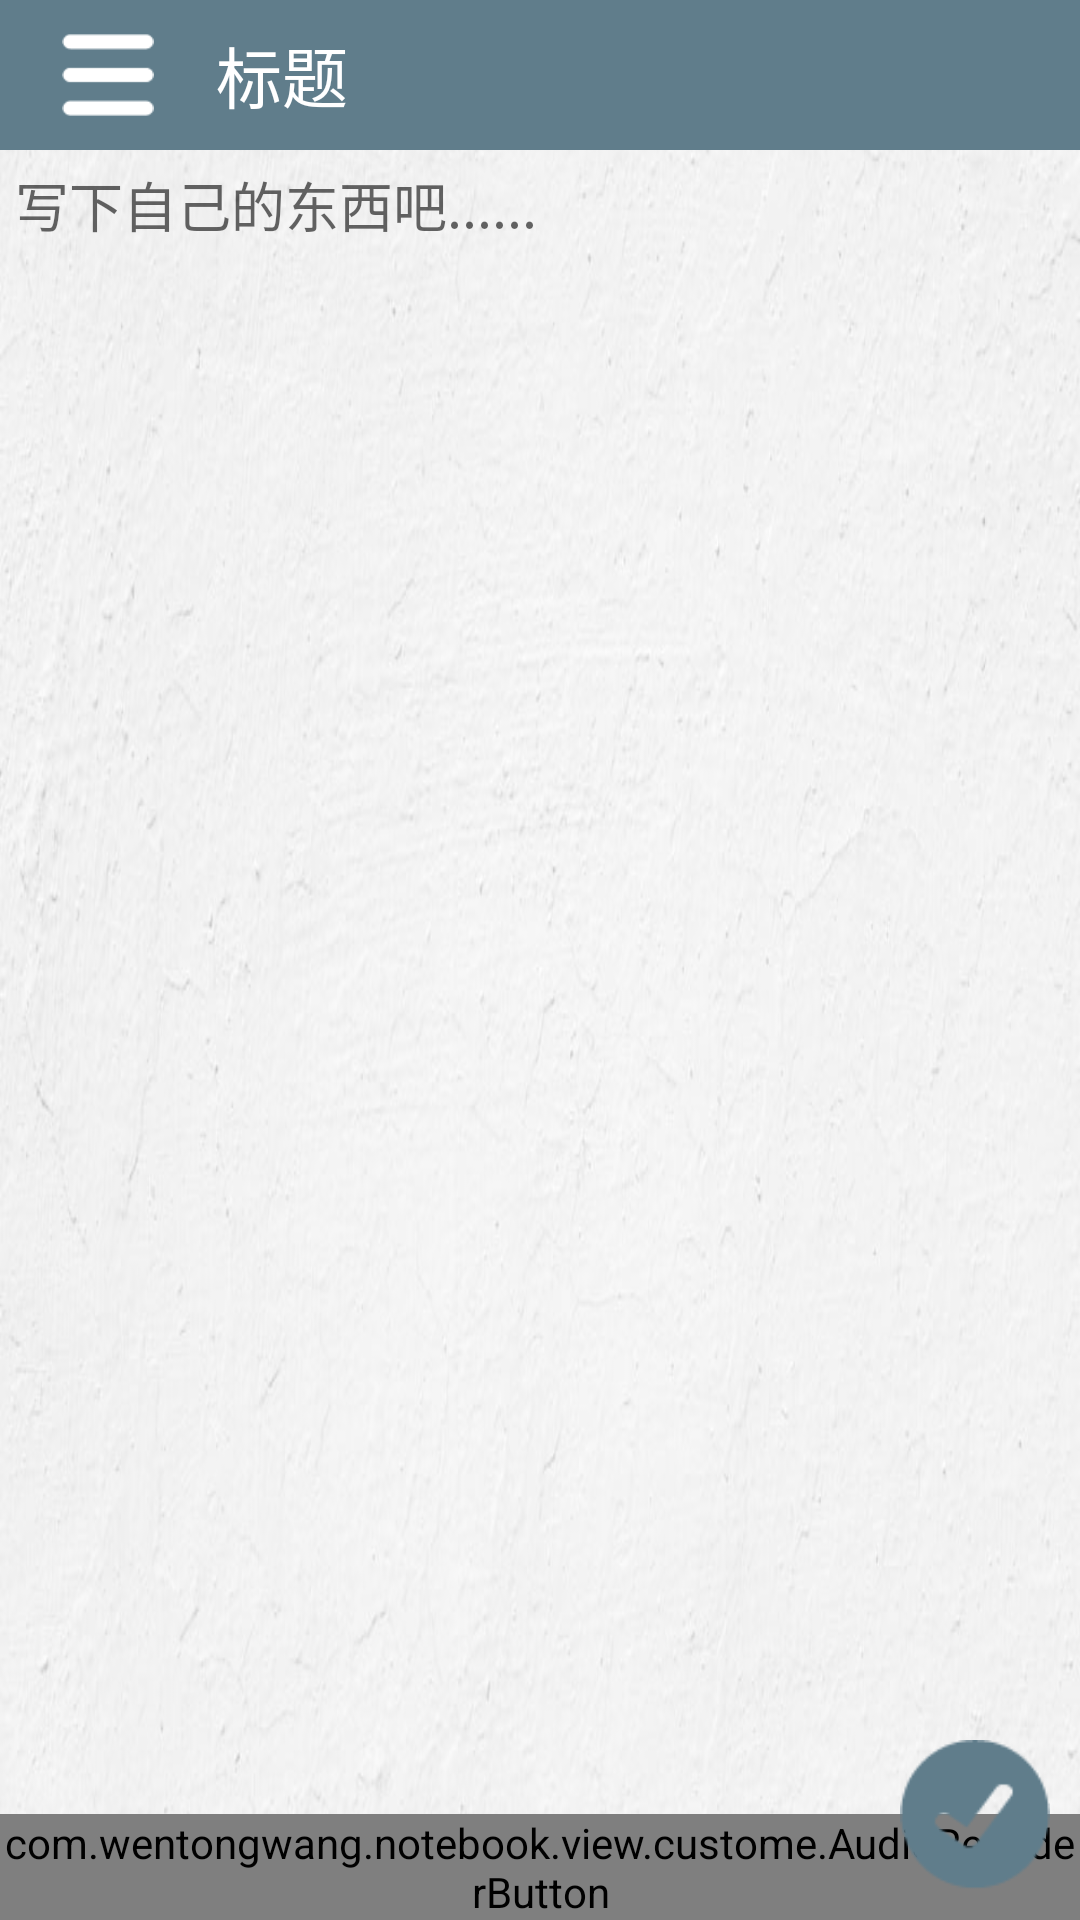

Reconstruct the res/layout file that produces this screen, plus the resources it refers to.
<!-- AndroidManifest.xml: application theme AppTheme -->
<!-- res/layout/create_note_activity_layout.xml -->
<?xml version="1.0" encoding="utf-8"?>
<RelativeLayout xmlns:android="http://schemas.android.com/apk/res/android"
    android:layout_width="match_parent"
    android:layout_height="match_parent"
    android:background="@drawable/white_background">

    <include layout="@layout/toolbar_layout"
        android:id="@+id/top_toolbar"/>


    <EditText
        android:paddingLeft="5dp"
        android:paddingTop="5dp"
        android:id="@+id/note_content"
        android:layout_marginTop="50dp"
        android:layout_width="match_parent"
        android:layout_height="match_parent"
        android:gravity="top|left"
        android:hint="写下自己的东西吧......"
        android:background="@null"/>

    <Button
        android:id="@+id/confirm_btn"
        android:layout_width="50dp"
        android:layout_height="50dp"
        android:layout_alignParentBottom="true"
        android:layout_alignParentRight="true"
        android:layout_marginBottom="10dp"
        android:layout_marginRight="10dp"
        android:background="@drawable/confirm_btn" />

    <RelativeLayout
        android:id="@+id/progress_bar"
        android:layout_width="match_parent"
        android:layout_height="match_parent"
        android:layout_centerInParent="true"
        android:background="#66efeff4"
        android:clickable="true"
        android:focusable="true"
        android:orientation="vertical"
        android:visibility="gone" >

        <ProgressBar
            android:layout_width="wrap_content"
            android:layout_height="wrap_content"
            android:layout_centerInParent="true"/>
    </RelativeLayout>

    <com.wentongwang.notebook.view.custome.AudioRecoderButton
        android:id="@+id/audio_recoder"
        android:layout_alignParentBottom="true"
        android:layout_width="match_parent"
        android:layout_height="wrap_content"
        android:text="点我录音"/>
</RelativeLayout>
<!-- res/layout/toolbar_layout.xml (included above) -->
<?xml version="1.0" encoding="utf-8"?>
<LinearLayout xmlns:android="http://schemas.android.com/apk/res/android"
    android:orientation="horizontal"
    android:layout_width="match_parent"
    android:layout_height="50dp">

    <LinearLayout
        android:id="@+id/top_toolbar_container"
        android:orientation="horizontal"
        android:layout_width="match_parent"
        android:layout_height="match_parent"
        android:background="@color/colorPrimary">

        <ImageView
            android:id="@+id/left_btn"
            android:layout_width="0dp"
            android:layout_weight="1"
            android:layout_height="30dp"
            android:layout_gravity="center"
            android:src="@drawable/left_btn"/>

        <TextView
            android:id="@+id/title"
            android:layout_width="0dp"
            android:layout_weight="3"
            android:layout_height="match_parent"
            android:text="标题"
            android:textSize="22sp"
            android:gravity="center_vertical"
            android:textColor="@android:color/white"
            />

        <ImageView
            android:id="@+id/right_btn"
            android:layout_width="0dp"
            android:layout_weight="1"
            android:layout_height="30dp"
            android:layout_gravity="center"
            android:src="@drawable/lock"
            android:visibility="invisible"/>
    </LinearLayout>

</LinearLayout>
<!-- resources referenced by this layout -->
<resources>
  <color name="colorPrimary">#607D8B</color>
  <!-- drawable confirm_btn: png bitmap (drawable-hdpi, 1450 bytes) -->
  <!-- drawable left_btn: png bitmap (drawable-hdpi, 558 bytes) -->
  <!-- drawable lock: png bitmap (drawable-hdpi, 445 bytes) -->
  <!-- drawable white_background: jpg bitmap (drawable-xhdpi, 63957 bytes) -->
  <style name="AppTheme" parent="Base.Theme.AppCompat.Light.DarkActionBar">
          
          <item name="colorPrimary">@color/colorPrimary</item>
          <item name="colorPrimaryDark">@color/colorPrimaryDark</item>
          <item name="colorAccent">@color/colorAccent</item>
      </style>
  <color name="colorPrimaryDark">#455A64</color>
  <color name="colorAccent">#B6B6B6</color>
</resources>
